The GitHub repository angelabk49/osteoporosis-detection contains a labelled image folder "data" with 3 categories: normal, osteopenia, osteoporosis. Examples follow, each with its label.

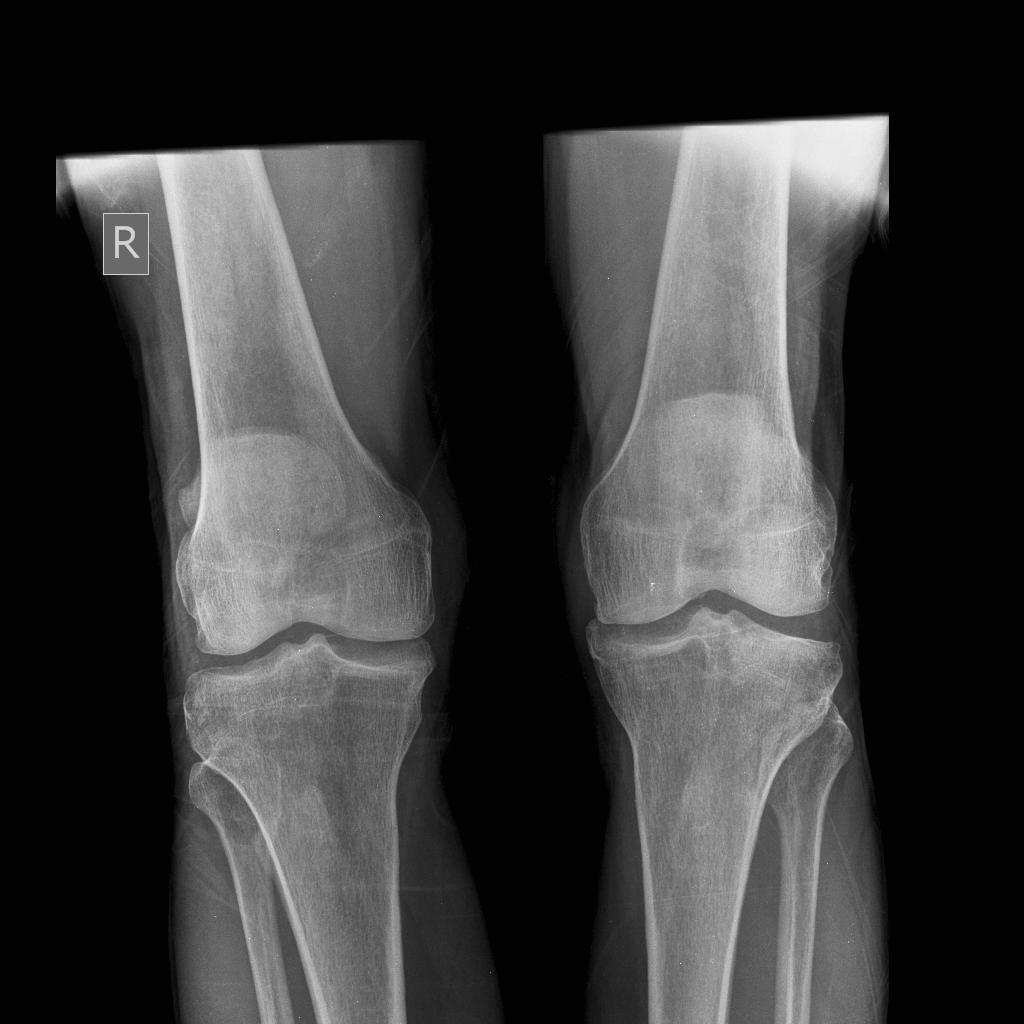
Label: osteopenia

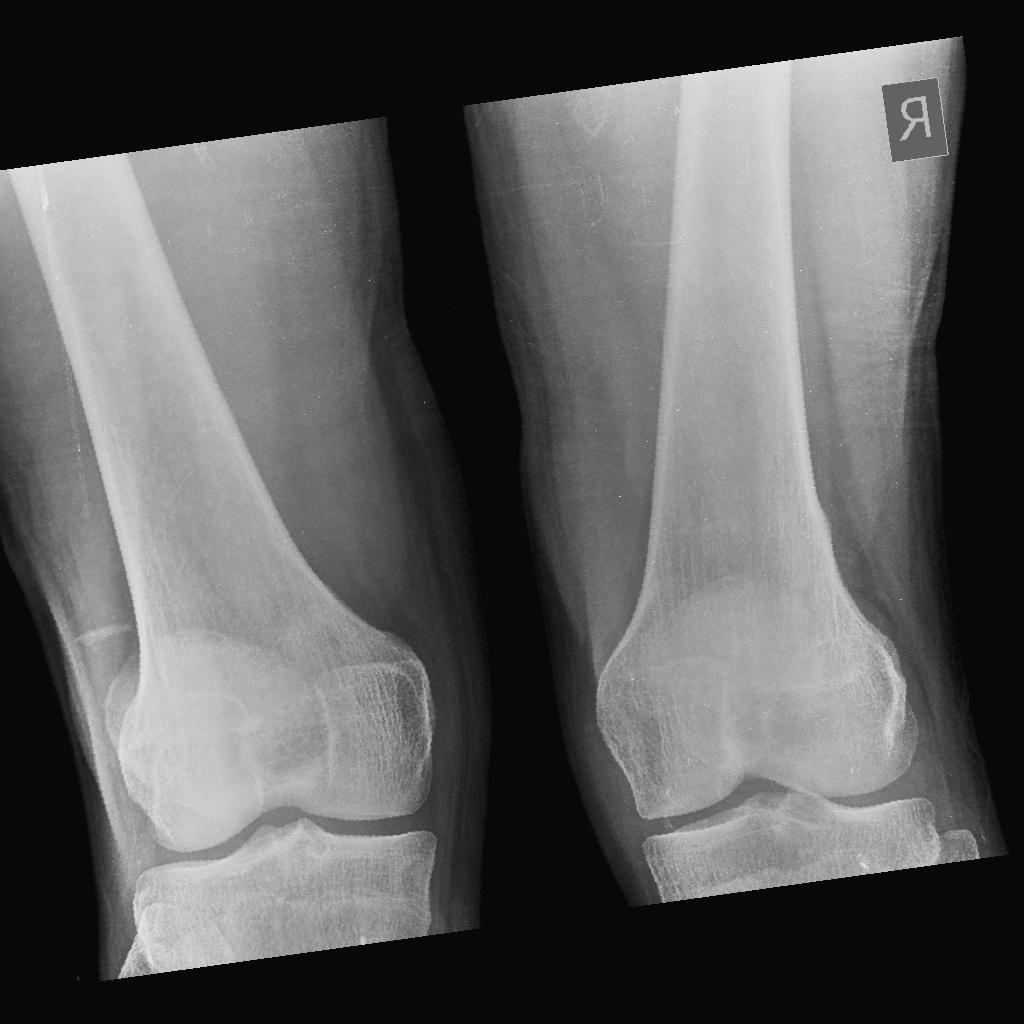
Label: normal

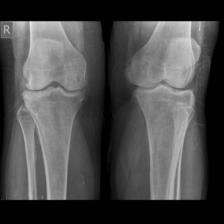
Label: osteopenia

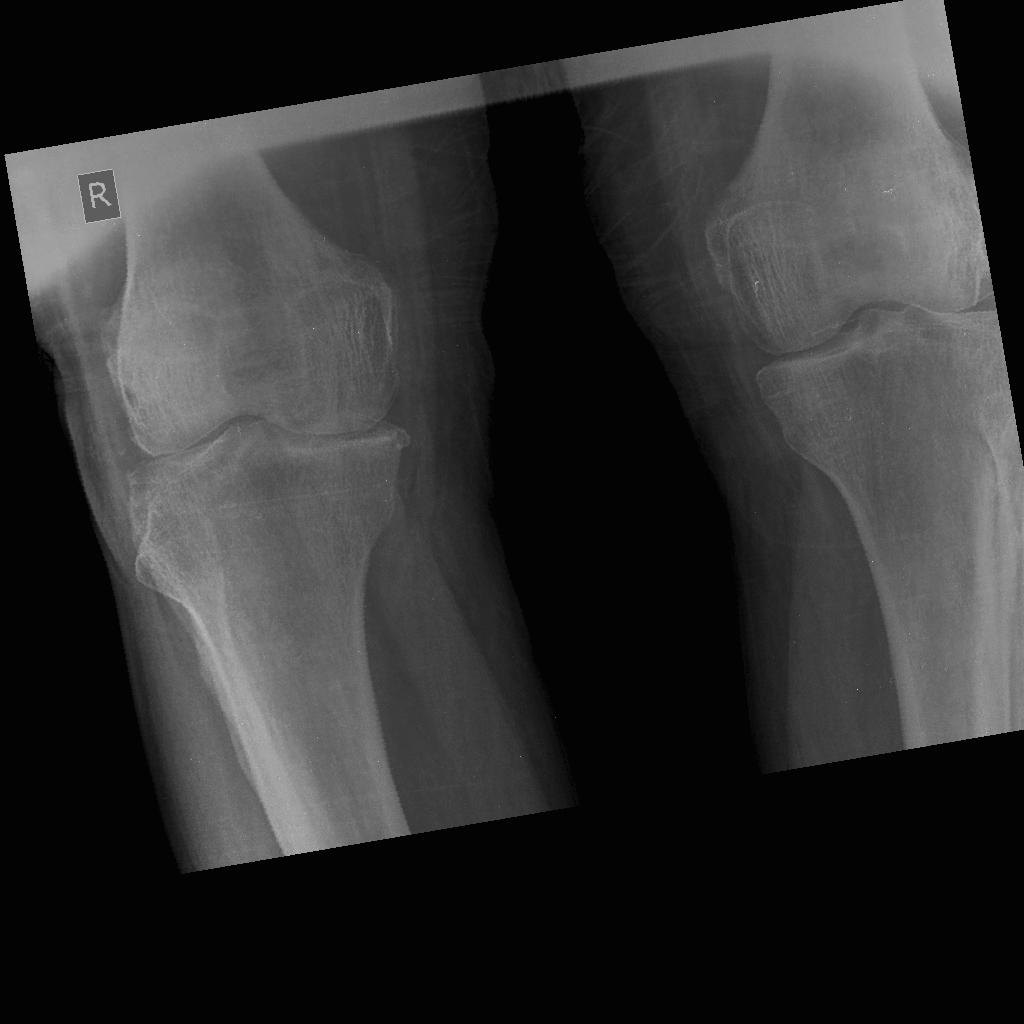
Label: osteoporosis

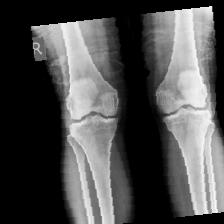
Label: normal

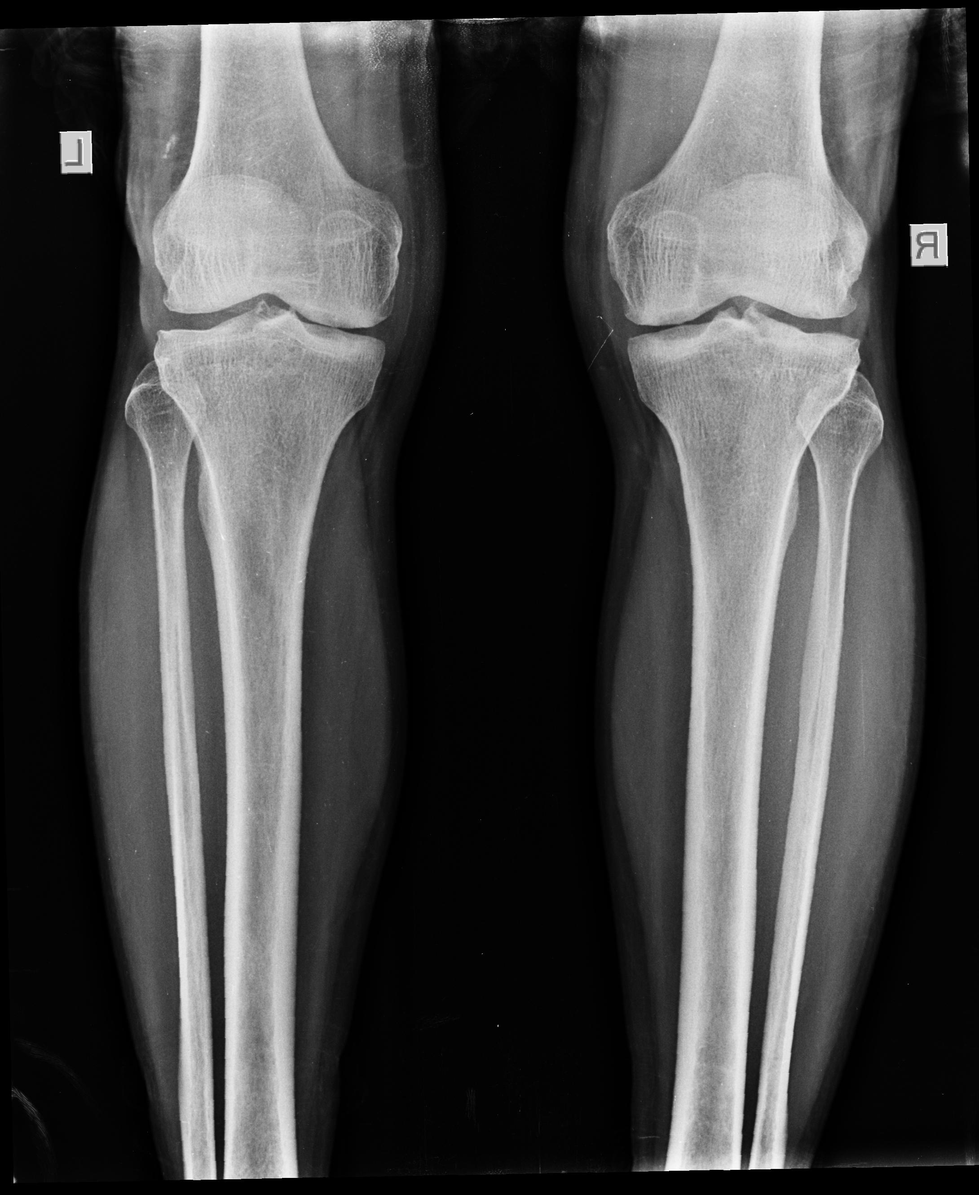
Label: osteoporosis
